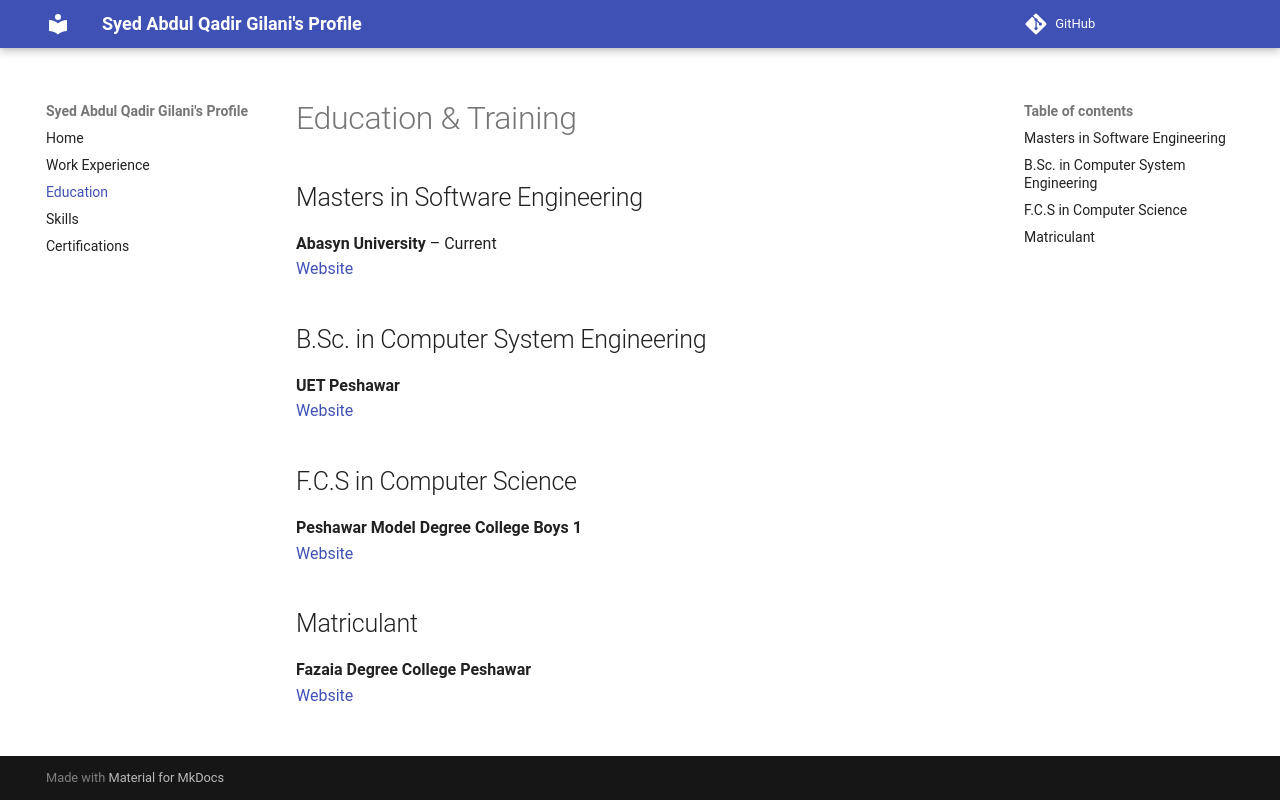

repository: syedabdulqadirgilani/cv-website · page: education/index.html · generator: mkdocs

# Education & Training

## Masters in Software Engineering
**Abasyn University** – Current  
[Website](http://peshawar.abasyn.edu.pk/)

## B.Sc. in Computer System Engineering
**UET Peshawar**  
[Website](https://www.uetpeshawar.edu.pk/)

## F.C.S in Computer Science
**Peshawar Model Degree College Boys 1**  
[Website](https://www.pmdc.edu.pk/)

## Matriculant
**Fazaia Degree College Peshawar**  
[Website](http://fazaia.edu.pk/fazaiadegreecollegepeshawar/home)
